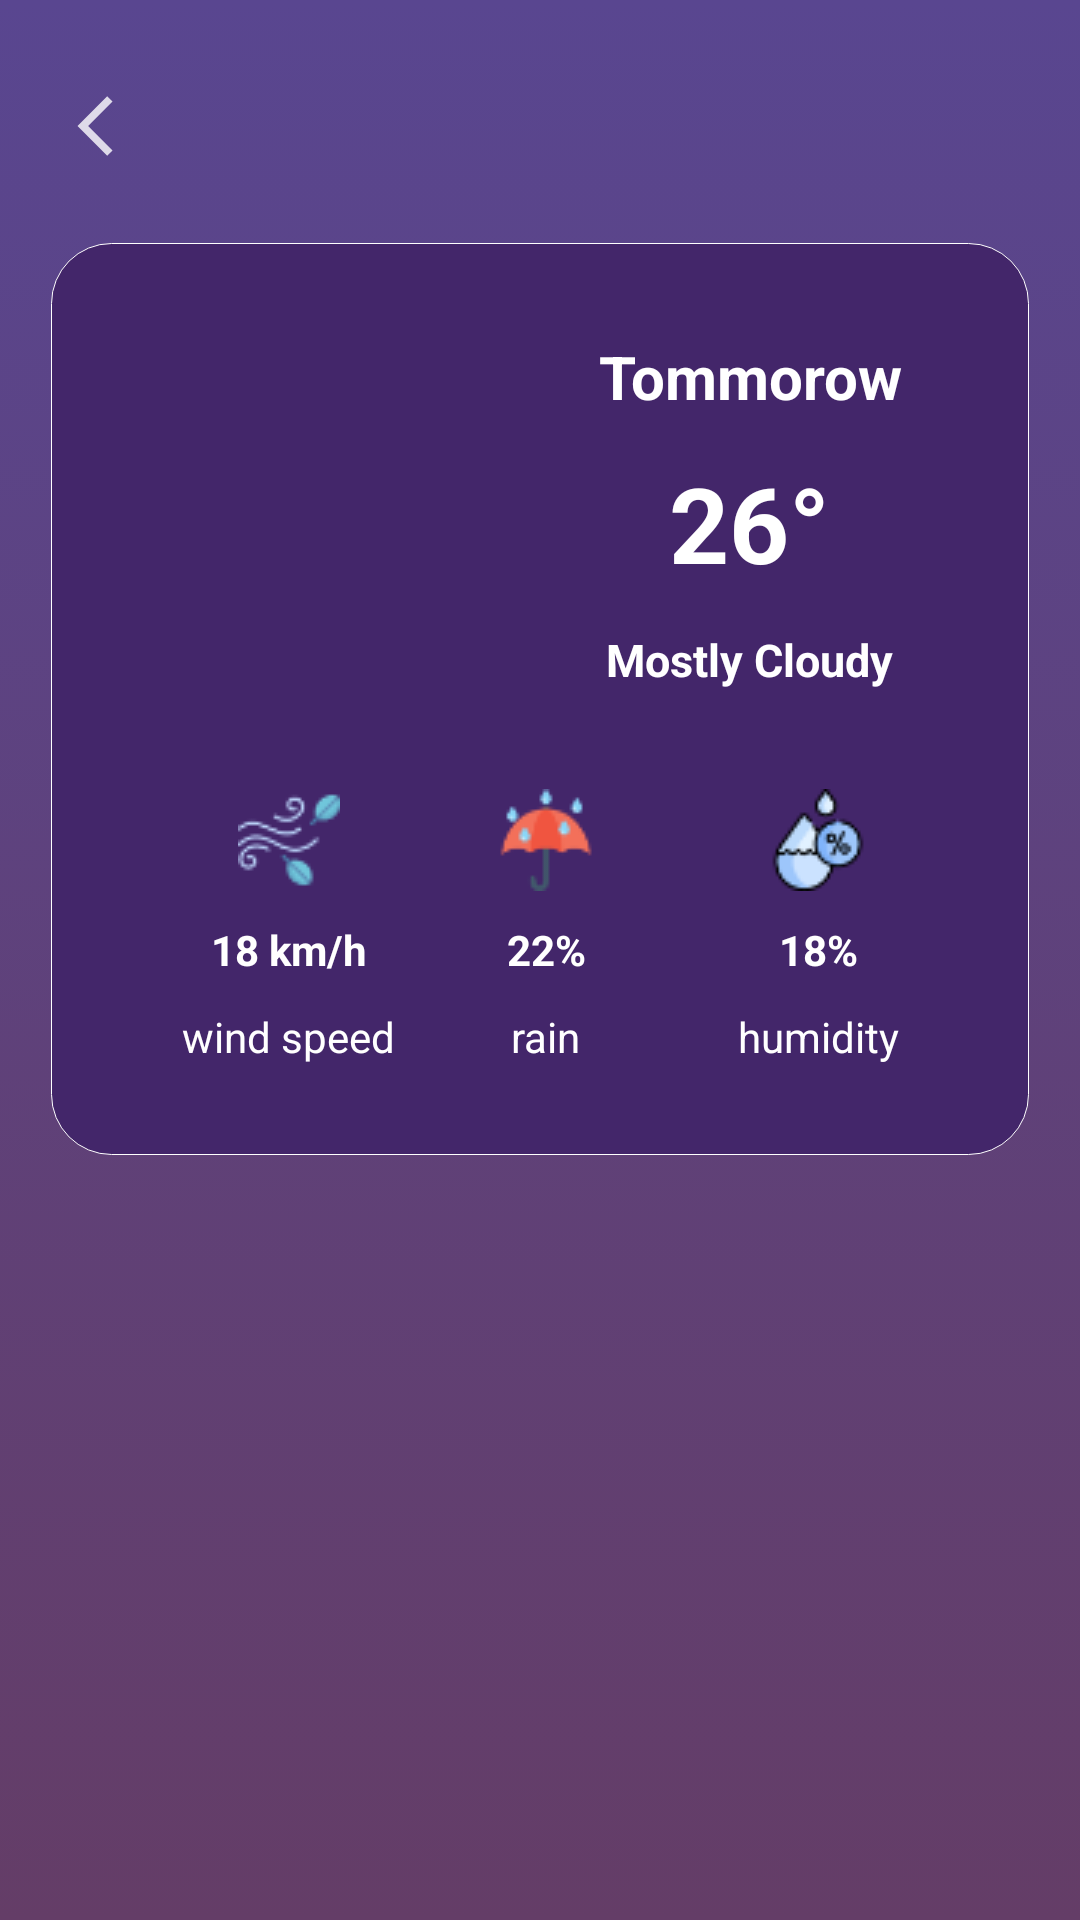

The Android layout XML behind this screen, and the referenced resources:
<!-- AndroidManifest.xml: application theme Theme.UiAppTest -->
<!-- res/layout/activity_second.xml -->
<?xml version="1.0" encoding="utf-8"?>
<androidx.constraintlayout.widget.ConstraintLayout xmlns:android="http://schemas.android.com/apk/res/android"
    xmlns:app="http://schemas.android.com/apk/res-auto"
    xmlns:tools="http://schemas.android.com/tools"
    android:layout_width="match_parent"
    android:layout_height="match_parent"
    android:background="@drawable/weather_background"
    tools:context=".secondActivity">

    <ProgressBar
        android:id="@+id/progressBarID"
        android:layout_width="wrap_content"
        android:layout_height="wrap_content"
        android:visibility="gone"
        app:layout_constraintBottom_toBottomOf="parent"
        app:layout_constraintEnd_toEndOf="parent"
        app:layout_constraintHorizontal_bias="0.5"
        app:layout_constraintStart_toStartOf="parent"
        app:layout_constraintTop_toTopOf="parent"
        app:layout_constraintVertical_bias="0.5" />

    <ScrollView
        android:layout_width="match_parent"
        android:layout_height="match_parent"
        android:id="@+id/scrollViewId"
        >

        <LinearLayout
            android:layout_width="match_parent"
            android:layout_height="match_parent"
            android:orientation="vertical"
            android:padding="15dp">

            <ImageView
                android:id="@+id/backBtn"
                android:layout_width="wrap_content"
                android:layout_height="wrap_content"
                android:layout_gravity="start"
                android:layout_marginStart="5dp"
                android:layout_marginTop="15dp"
                android:layout_marginBottom="25dp"
                android:src="@drawable/back_icon"
                app:tint="@color/white" />

            <LinearLayout
                android:layout_width="match_parent"
                android:layout_height="wrap_content"
                android:layout_margin="2dp"
                android:background="@drawable/second_background"
                android:orientation="vertical"
                android:padding="20dp">

                <LinearLayout
                    android:layout_width="match_parent"
                    android:layout_height="wrap_content"
                    android:orientation="horizontal">

                    <ImageView
                        android:id="@+id/tommorowIcon"
                        android:layout_width="130dp"
                        android:layout_height="130dp"
                        android:layout_marginStart="10dp"
                        android:layout_marginTop="10dp"
                        android:src="@drawable/cloudy_sunny" />

                    <LinearLayout
                        android:layout_width="match_parent"
                        android:layout_height="match_parent"
                        android:gravity="center"
                        android:orientation="vertical">

                        <TextView
                            android:id="@+id/conditionId"
                            android:layout_width="match_parent"
                            android:layout_height="wrap_content"
                            android:gravity="center"
                            android:text="Tommorow"
                            android:textColor="@color/white"
                            android:textSize="20sp"
                            android:textStyle="bold" />

                        <TextView
                            android:id="@+id/degreeID"
                            android:layout_width="wrap_content"
                            android:layout_height="wrap_content"
                            android:layout_gravity="center"
                            android:layout_margin="12dp"
                            android:text="26°"
                            android:textColor="@color/white"
                            android:textSize="35sp"
                            android:textStyle="bold" />

                        <TextView
                            android:id="@+id/conditionn"
                            android:layout_width="wrap_content"
                            android:layout_height="wrap_content"
                            android:layout_gravity="center"
                            android:text="Mostly Cloudy"
                            android:textAlignment="center"
                            android:textColor="@color/white"
                            android:textSize="15sp"
                            android:textStyle="bold" />

                    </LinearLayout>


                </LinearLayout>

                <LinearLayout
                    android:layout_width="match_parent"
                    android:layout_height="wrap_content"
                    android:orientation="horizontal"
                    android:padding="10dp">

                    <LinearLayout
                        android:layout_width="wrap_content"
                        android:layout_height="wrap_content"
                        android:layout_weight="0.333"
                        android:orientation="vertical">

                        <ImageView
                            android:layout_width="wrap_content"
                            android:layout_height="wrap_content"
                            android:layout_gravity="center"
                            android:layout_marginTop="12dp"
                            android:src="@drawable/wind" />

                        <TextView
                            android:id="@+id/wind_speed"
                            android:layout_width="wrap_content"
                            android:layout_height="wrap_content"
                            android:layout_gravity="center"
                            android:layout_margin="10dp"
                            android:text="18 km/h"
                            android:textColor="@color/white"
                            android:textStyle="bold" />

                        <TextView
                            android:id="@+id/wind_speed1"
                            android:layout_width="wrap_content"
                            android:layout_height="wrap_content"
                            android:layout_gravity="center"
                            android:text="wind speed"
                            android:textColor="@color/white" />
                    </LinearLayout>

                    <LinearLayout
                        android:layout_width="wrap_content"
                        android:layout_height="wrap_content"
                        android:layout_marginEnd="14dp"
                        android:layout_weight="0.333"
                        android:orientation="vertical">

                        <ImageView
                            android:layout_width="wrap_content"
                            android:layout_height="wrap_content"
                            android:layout_gravity="center"
                            android:layout_marginTop="12dp"
                            android:src="@drawable/rain" />

                        <TextView
                            android:id="@+id/rain"
                            android:layout_width="wrap_content"
                            android:layout_height="wrap_content"
                            android:layout_gravity="center"
                            android:layout_margin="10dp"
                            android:text="22%"
                            android:textColor="@color/white"
                            android:textStyle="bold" />

                        <TextView
                            android:id="@+id/rain1"
                            android:layout_width="wrap_content"
                            android:layout_height="wrap_content"
                            android:layout_gravity="center"
                            android:text="rain"
                            android:textColor="@color/white" />
                    </LinearLayout>

                    <LinearLayout
                        android:layout_width="wrap_content"
                        android:layout_height="wrap_content"
                        android:layout_weight="0.333"
                        android:orientation="vertical">

                        <ImageView
                            android:layout_width="wrap_content"
                            android:layout_height="wrap_content"
                            android:layout_gravity="center"
                            android:layout_marginTop="12dp"
                            android:src="@drawable/humidity" />

                        <TextView
                            android:id="@+id/humidity"
                            android:layout_width="wrap_content"
                            android:layout_height="wrap_content"
                            android:layout_gravity="center"
                            android:layout_margin="10dp"
                            android:text="18%"
                            android:textColor="@color/white"
                            android:textStyle="bold" />

                        <TextView
                            android:id="@+id/humidity1"
                            android:layout_width="wrap_content"
                            android:layout_height="wrap_content"
                            android:layout_gravity="center"
                            android:text="humidity"
                            android:textColor="@color/white" />
                    </LinearLayout>
                </LinearLayout>


            </LinearLayout>


            <androidx.recyclerview.widget.RecyclerView
                android:id="@+id/forcastRecyclerV"
                android:layout_width="match_parent"
                android:layout_height="wrap_content"
                android:layout_marginTop="20dp"
                android:nestedScrollingEnabled="true" />


        </LinearLayout>


    </ScrollView>


</androidx.constraintlayout.widget.ConstraintLayout>
<!-- resources referenced by this layout -->
<resources>
  <!-- drawable back_icon (drawable) -->
  <vector android:alpha="0.8" android:autoMirrored="true"
      android:height="24dp" android:tint="#000000"
      android:viewportHeight="24" android:viewportWidth="24"
      android:width="24dp" xmlns:android="http://schemas.android.com/apk/res/android">
      <path android:fillColor="@android:color/white" android:pathData="M17.51,3.87L15.73,2.1 5.84,12l9.9,9.9 1.77,-1.77L9.38,12l8.13,-8.13z"/>
  </vector>
  <!-- drawable humidity: png bitmap (drawable, 2002 bytes) -->
  <!-- drawable rain: png bitmap (drawable, 1513 bytes) -->
  <!-- drawable second_background (drawable) -->
  <?xml version="1.0" encoding="utf-8"?>
  <selector xmlns:android="http://schemas.android.com/apk/res/android">
  <item>
  <shape android:shape="rectangle">
      <corners android:radius="20dp"/>
      <solid android:color="#43266A"/>
      <stroke android:color="@color/white" android:width="0.2dp"/>
  
  
  </shape>
  
  </item>
  </selector>
  <!-- drawable weather_background (drawable) -->
  <?xml version="1.0" encoding="utf-8"?>
  <selector xmlns:android="http://schemas.android.com/apk/res/android">
      <item>
          <shape android:shape="rectangle">
              <gradient android:startColor="#594690" android:angle="125" android:endColor="#643D67"/>
          </shape>
      </item>
  </selector>
  <!-- drawable wind: png bitmap (drawable, 1765 bytes) -->
  <style name="Theme.UiAppTest" parent="Base.Theme.UiAppTest" />
  <style name="Base.Theme.UiAppTest" parent="Theme.Material3.DayNight.NoActionBar">
          
          
      </style>
  <!-- not gathered from this repository: default colours our renderer supplied (Android Studio template values) -->
  <color name="white">#FFFFFFFF</color>
</resources>
